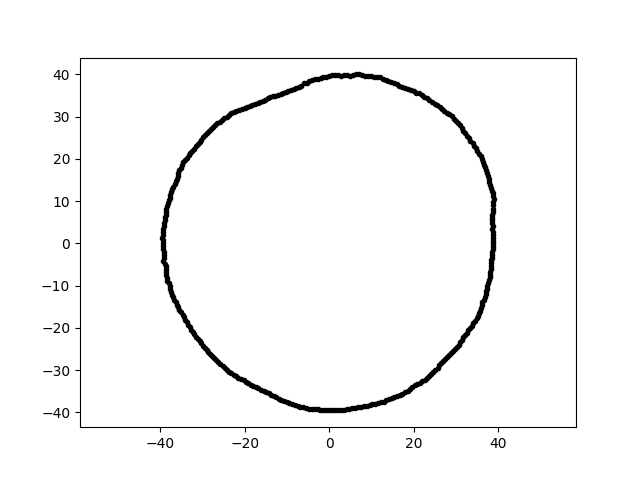

Data behind this chart, as committed beside it:
-7.257799663452838445e-15, -3.950962116046303407e+01, 6.000000000000000000e+00
2.431001347462582369e-15, 3.970126487335189580e+01, 6.000000000000000000e+00
3.132292097284028642e+01, -2.275743418811952878e+01, 6.000000000000000000e+00
4.183846428439997212e+00, 3.980663974067563515e+01, 6.000000000000000000e+00
2.635613699467072024e+01, -2.826349663020884506e+01, 6.000000000000000000e+00
1.266405891198279576e+01, 3.897596562722699787e+01, 6.000000000000000000e+00
-3.400965083816619661e+00, 3.887320878788904821e+01, 6.000000000000000000e+00
2.947162118237542927e+01, 2.947162118237542927e+01, 6.000000000000000000e+00
2.783172358333558805e+01, -2.687678304796051520e+01, 6.000000000000000000e+00
1.998521865464720193e+01, 3.605428885252486282e+01, 6.000000000000000000e+00
-2.819049719053544223e+01, -2.628806391589565905e+01, 6.000000000000000000e+00
3.868190217547365251e+01, -1.350801789372044759e+00, 6.000000000000000000e+00
2.552972555339739458e+01, 3.267655859425681797e+01, 6.000000000000000000e+00
3.044201739409755092e+01, 2.838764047246107580e+01, 6.000000000000000000e+00
-3.029706484452308857e+01, 2.453407936376856568e+01, 6.000000000000000000e+00
3.604147724232878858e+01, 1.997811706315183145e+01, 6.000000000000000000e+00
6.157161086970424080e+00, -3.887478513895780452e+01, 6.000000000000000000e+00
3.755584524912990219e+01, -9.363723891053119530e+00, 6.000000000000000000e+00
-3.602691569849080366e+01, -1.455581877814260139e+01, 6.000000000000000000e+00
1.464249102010653480e+01, 3.814499323635670436e+01, 6.000000000000000000e+00
1.333961231391120172e+01, 3.874104718603925335e+01, 6.000000000000000000e+00
-3.910359536914386780e+01, -2.049332595279433455e+00, 6.000000000000000000e+00
3.568679441334806768e+01, -1.588878455953097024e+01, 6.000000000000000000e+00
7.750804645519306035e+00, 3.987443316610765720e+01, 6.000000000000000000e+00
2.877848850125100810e+01, -2.591226743530528509e+01, 6.000000000000000000e+00
-2.542740716919271549e+01, 2.925088588498431719e+01, 6.000000000000000000e+00
-2.718664683954421690e+01, -2.718664683954420624e+01, 6.000000000000000000e+00
3.860476180633492049e+01, -2.699507918955608154e+00, 6.000000000000000000e+00
3.822966036680293200e+01, -6.054983360993198893e+00, 6.000000000000000000e+00
-3.920343529757100498e+01, -4.120447086738629139e+00, 6.000000000000000000e+00
-3.192525545488909344e+01, -2.153385670669282703e+01, 6.000000000000000000e+00
3.464885526756269485e+01, 2.250122970635677433e+01, 6.000000000000000000e+00
-3.693082344033710740e+01, 1.344172045922326220e+01, 6.000000000000000000e+00
-2.068781799724789749e+01, 3.185644611173480811e+01, 6.000000000000000000e+00
3.610374680236268574e+01, -1.458686055906671974e+01, 6.000000000000000000e+00
2.261532441057903497e+01, -3.229803047879473610e+01, 6.000000000000000000e+00
-3.840356070971796498e+01, -8.162928820343612557e+00, 6.000000000000000000e+00
6.330823943313550473e+00, 3.997124926123694166e+01, 6.000000000000000000e+00
-2.991310565764517548e+01, -2.422315534483630373e+01, 6.000000000000000000e+00
-1.085164005975649104e+01, 3.549411530430192840e+01, 6.000000000000000000e+00
1.128887066731117272e+01, 3.936897061983294321e+01, 6.000000000000000000e+00
-8.416314612370324966e+00, 3.645506369386725964e+01, 6.000000000000000000e+00
-1.376076520159668526e+00, -3.940567576796562577e+01, 6.000000000000000000e+00
4.802122532526371224e+00, -3.911014949447739752e+01, 6.000000000000000000e+00
3.424885532533195232e+01, 2.310114460904049949e+01, 6.000000000000000000e+00
2.844047900538061668e+01, 3.049867978348407860e+01, 6.000000000000000000e+00
-3.932588512931746294e+01, 2.749933773949884142e+00, 6.000000000000000000e+00
-1.194289887907797620e+01, -3.675646326628705651e+01, 6.000000000000000000e+00
3.792806432469609490e+01, -8.061858943656853072e+00, 6.000000000000000000e+00
3.723545888279025462e+01, 1.657829440524476183e+01, 6.000000000000000000e+00
3.804093727690026583e+01, -6.707643613355920742e+00, 6.000000000000000000e+00
-6.824908440023213174e+00, -3.870597915645911513e+01, 6.000000000000000000e+00
3.872414500165201190e+01, 0.000000000000000000e+00, 6.000000000000000000e+00
2.996348452530382289e+01, 2.893540066019136958e+01, 6.000000000000000000e+00
1.412031268957841590e+01, -3.678467217767784092e+01, 6.000000000000000000e+00
-2.251920857842655721e+01, 3.099503155066567928e+01, 6.000000000000000000e+00
-1.272990170233665808e+01, 3.497511747904692925e+01, 6.000000000000000000e+00
-2.003419097061314602e+01, 3.206140757167466404e+01, 6.000000000000000000e+00
-1.758215641256694894e+01, 3.306722688297337243e+01, 6.000000000000000000e+00
5.609293209385595169e+00, 3.991219506603760436e+01, 6.000000000000000000e+00
2.676026153736928492e+01, 3.189163782592049756e+01, 6.000000000000000000e+00
... 299 more rows
